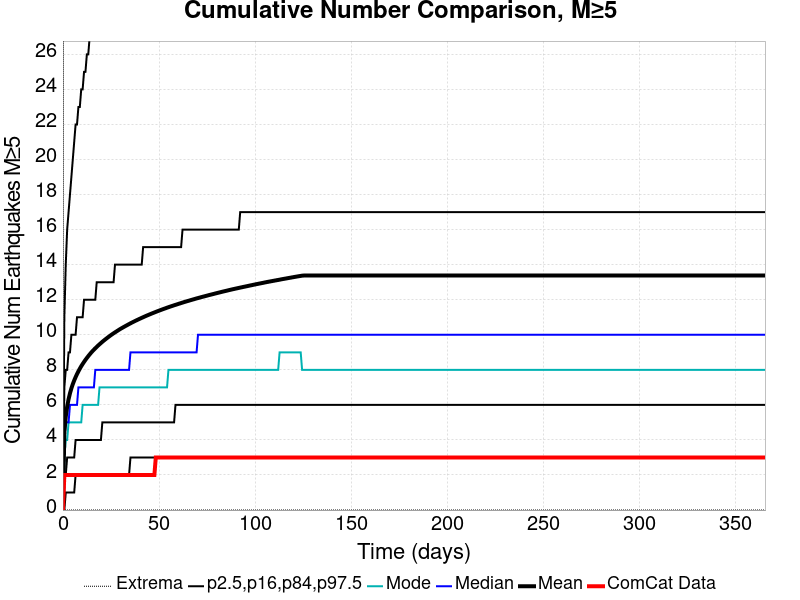

Source data for this figure (header and first rows):
Time (days), ComCat Data, Simulation Mean, Simulation Median, Simulation Mode, Simulation Minimum, Simulation Maximum, 2.5 %-ile, 16 %-ile, 84 %-ile, 97.5 %-ile
0.0, 0.0, 0.0, 0.0, 0.0, 0.0, 0.0, 0.0, 0.0, 0.0, 0.0
0.732, 2.0, 4.441, 4.0, 3.0, 0.0, 102.0, 0.0, 2.0, 7.0, 11.0
1.464, 2.0, 5.329, 5.0, 4.0, 0.0, 122.0, 1.0, 2.0, 8.0, 14.0
2.196, 2.0, 5.896, 5.0, 4.0, 0.0, 131.0, 1.0, 3.0, 8.0, 16.0
2.928, 2.0, 6.322, 5.0, 5.0, 0.0, 137.0, 1.0, 3.0, 9.0, 17.0
3.66, 2.0, 6.66, 6.0, 5.0, 0.0, 144.0, 1.0, 3.0, 9.0, 18.0
4.392, 2.0, 6.941, 6.0, 5.0, 0.0, 153.0, 1.0, 3.0, 10.0, 19.0
5.124, 2.0, 7.183, 6.0, 5.0, 0.0, 161.0, 1.0, 3.0, 10.0, 20.0
5.856, 2.0, 7.394, 6.0, 5.0, 0.0, 166.0, 1.0, 3.0, 10.0, 21.0
6.588, 2.0, 7.584, 6.0, 5.0, 0.0, 172.0, 2.0, 4.0, 10.0, 22.0
7.32, 2.0, 7.759, 6.0, 5.0, 0.0, 177.0, 2.0, 4.0, 11.0, 22.0
8.052, 2.0, 7.917, 7.0, 5.0, 0.0, 180.0, 2.0, 4.0, 11.0, 23.0
8.784, 2.0, 8.066, 7.0, 5.0, 0.0, 183.0, 2.0, 4.0, 11.0, 23.0
9.516, 2.0, 8.206, 7.0, 5.0, 0.0, 184.0, 2.0, 4.0, 11.0, 24.0
10.25, 2.0, 8.332, 7.0, 6.0, 0.0, 186.0, 2.0, 4.0, 11.0, 24.0
10.98, 2.0, 8.453, 7.0, 6.0, 0.0, 190.0, 2.0, 4.0, 12.0, 25.0
11.71, 2.0, 8.57, 7.0, 6.0, 0.0, 193.0, 2.0, 4.0, 12.0, 25.0
12.44, 2.0, 8.678, 7.0, 6.0, 0.0, 195.0, 2.0, 4.0, 12.0, 26.0
13.18, 2.0, 8.781, 7.0, 6.0, 0.0, 197.0, 2.0, 4.0, 12.0, 26.0
13.91, 2.0, 8.88, 7.0, 6.0, 0.0, 198.0, 2.0, 4.0, 12.0, 27.0
14.64, 2.0, 8.977, 7.0, 6.0, 0.0, 198.0, 2.0, 4.0, 12.0, 27.0
15.37, 2.0, 9.066, 7.0, 6.0, 0.0, 198.0, 2.0, 4.0, 12.0, 27.0
16.1, 2.0, 9.15, 7.0, 6.0, 0.0, 199.0, 2.0, 4.0, 12.0, 28.0
16.84, 2.0, 9.231, 8.0, 6.0, 0.0, 200.0, 2.0, 4.0, 12.0, 28.0
17.57, 2.0, 9.309, 8.0, 6.0, 0.0, 201.0, 2.0, 4.0, 13.0, 28.0
18.3, 2.0, 9.386, 8.0, 6.0, 0.0, 203.0, 2.0, 4.0, 13.0, 29.0
19.03, 2.0, 9.458, 8.0, 7.0, 0.0, 206.0, 2.0, 4.0, 13.0, 29.0
19.76, 2.0, 9.529, 8.0, 7.0, 0.0, 208.0, 2.0, 4.0, 13.0, 29.0
20.49, 2.0, 9.6, 8.0, 7.0, 0.0, 209.0, 2.0, 5.0, 13.0, 30.0
21.23, 2.0, 9.666, 8.0, 7.0, 0.0, 212.0, 2.0, 5.0, 13.0, 30.0
21.96, 2.0, 9.73, 8.0, 7.0, 0.0, 212.0, 2.0, 5.0, 13.0, 30.0
22.69, 2.0, 9.793, 8.0, 7.0, 0.0, 212.0, 2.0, 5.0, 13.0, 30.0
23.42, 2.0, 9.856, 8.0, 7.0, 0.0, 217.0, 2.0, 5.0, 13.0, 31.0
24.15, 2.0, 9.914, 8.0, 7.0, 0.0, 220.0, 2.0, 5.0, 13.0, 31.0
24.89, 2.0, 9.974, 8.0, 7.0, 0.0, 222.0, 2.0, 5.0, 13.0, 31.0
25.62, 2.0, 10.03, 8.0, 7.0, 0.0, 223.0, 2.0, 5.0, 13.0, 31.0
26.35, 2.0, 10.09, 8.0, 7.0, 0.0, 224.0, 2.0, 5.0, 13.0, 32.0
27.08, 2.0, 10.14, 8.0, 7.0, 0.0, 228.0, 2.0, 5.0, 14.0, 32.0
27.81, 2.0, 10.19, 8.0, 7.0, 0.0, 228.0, 2.0, 5.0, 14.0, 32.0
28.55, 2.0, 10.24, 8.0, 7.0, 0.0, 231.0, 2.0, 5.0, 14.0, 32.0
29.28, 2.0, 10.29, 8.0, 7.0, 0.0, 231.0, 2.0, 5.0, 14.0, 33.0
30.01, 2.0, 10.34, 8.0, 7.0, 0.0, 231.0, 2.0, 5.0, 14.0, 33.0
30.74, 2.0, 10.39, 8.0, 7.0, 0.0, 231.0, 2.0, 5.0, 14.0, 33.0
31.47, 2.0, 10.43, 8.0, 7.0, 0.0, 231.0, 2.0, 5.0, 14.0, 33.0
32.21, 2.0, 10.48, 8.0, 7.0, 0.0, 231.0, 2.0, 5.0, 14.0, 33.0
32.94, 2.0, 10.52, 8.0, 7.0, 0.0, 232.0, 2.0, 5.0, 14.0, 34.0
33.67, 2.0, 10.57, 8.0, 7.0, 0.0, 235.0, 2.0, 5.0, 14.0, 34.0
34.4, 2.0, 10.61, 8.0, 7.0, 0.0, 239.0, 2.0, 5.0, 14.0, 34.0
35.13, 2.0, 10.65, 9.0, 7.0, 0.0, 239.0, 3.0, 5.0, 14.0, 34.0
35.87, 2.0, 10.7, 9.0, 7.0, 0.0, 239.0, 3.0, 5.0, 14.0, 34.0
36.6, 2.0, 10.74, 9.0, 7.0, 0.0, 241.0, 3.0, 5.0, 14.0, 35.0
37.33, 2.0, 10.78, 9.0, 7.0, 0.0, 241.0, 3.0, 5.0, 14.0, 35.0
38.06, 2.0, 10.82, 9.0, 7.0, 0.0, 241.0, 3.0, 5.0, 14.0, 35.0
38.79, 2.0, 10.85, 9.0, 7.0, 0.0, 241.0, 3.0, 5.0, 14.0, 35.0
39.53, 2.0, 10.89, 9.0, 7.0, 0.0, 241.0, 3.0, 5.0, 14.0, 35.0
40.26, 2.0, 10.93, 9.0, 7.0, 0.0, 242.0, 3.0, 5.0, 14.0, 36.0
40.99, 2.0, 10.97, 9.0, 7.0, 0.0, 242.0, 3.0, 5.0, 14.0, 36.0
41.72, 2.0, 11, 9.0, 7.0, 0.0, 242.0, 3.0, 5.0, 15.0, 36.0
42.45, 2.0, 11.04, 9.0, 7.0, 0.0, 243.0, 3.0, 5.0, 15.0, 36.0
43.19, 2.0, 11.07, 9.0, 7.0, 0.0, 244.0, 3.0, 5.0, 15.0, 36.0
... 440 more rows
